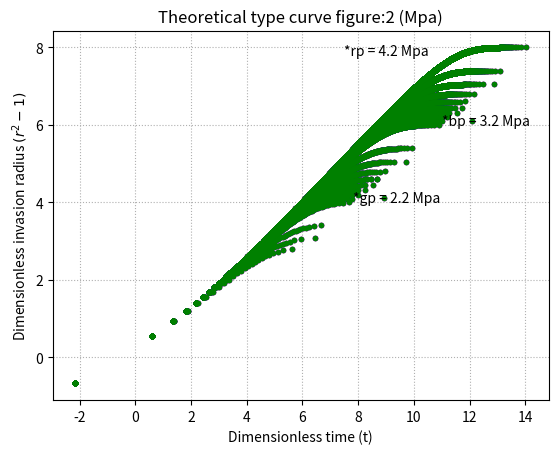

Recreate this plot in Python.
# -*- coding: utf-8 -*-
"""
Created on Sat Mar 30 14:36:12 2019

[redacted]
"""

# -*- coding: utf-8 -*-
"""
Created on Fri Mar 22 16:54:55 2019

[redacted]
"""

import matplotlib.pyplot as plt
from scipy.integrate import quad
import numpy as np
import pandas as pd
import math

# input the basic drilling parameters
m = 0.65                 # flow behavior index
K = 1.85                 # fluid consistency
tau_y = 5.62             # yield stress pa
r_w = 311.2 /2 /1000     # wellbore radius

# define the dimensionless function for this calculation
a = lambda w: (2*m+1)/(m+1)*(2*r_w)/w*tau_y/delta_p
f = lambda x: 2.**((m+1)/m)*x*(((x**(1-m))-1)/(1-m))**(1/m)/(1-a*(x-1))**(1/m)

delta_ps = [4.2*10**6, 3.2*10**6, 2.2*10**6]
# calculation time step
# dynamic list append

Rad_ds = {}
Time_ds = {}

for delta_p in delta_ps:
    Rad_ds['%i' % delta_p] = []
    Time_ds['%i' % delta_p] = []
    
# iterate the pressure
for j, delta_p in enumerate(delta_ps):
    # dimensionless lost circulation parameters
    # Dimensionless_a = [0.0001,0.008,0.001]  The original dimensionless group
    # Dimensionless_a = [0.0001,0.001,0.008]

    #width = [0.0055, 0.00055, 0.000055]
    #width = [0.0008]
    
#    w = lambda a: (2*m+1)/(m+1)*(2*r_w)/a*tau_y/delta_p
#    width = [w(a) for a in Dimensionless_a]
#    a = lambda w: (2*m+1)/(m+1)*(2.*r_w)/w*tau_y/delta_p
 #   Dimensionless_a = [a(w) for w in width ]
    Dimensionless_a = [0.0001,0.0002,0.0003,0.0004,0.0005,0.0006,0.0007,0.0008,0.0009,
                   0.001,0.002,0.003,0.004,0.005,0.005,0.006,0.007,0.008,0.009,0.01,0.02,0.03,0.04]
    
    for k,v in enumerate(Dimensionless_a):

        Radius_d_init = 1.1                            # the initial R_d
        Radius_d_alti = 1 + 1./v                       # the altimate R_d

        Radius_d = np.arange(Radius_d_init, Radius_d_alti)
        total_time_step = len(Radius_d)
        # calculation the time step matrices
        Rad_ds['%i' % delta_p].append(Radius_d);

    # seven matrices
    # use quad integration

    for k,a in enumerate(Dimensionless_a):
        Y = [quad(f,1.01,int_val)[0] for int_val in Rad_ds['%i' % delta_p][k]]
        Time_ds['%i' % delta_p].append(Y)

R_d = pd.DataFrame(Rad_ds)
T_d = pd.DataFrame(Time_ds)

fig, ax = plt.subplots()
ax.xaxis.grid(True, which = 'Major', linestyle='dotted')
ax.yaxis.grid(True, which = 'Major', linestyle='dotted') 

color = ['r', 'b', 'g']
col = 0
for i in delta_ps:         # iterate for delta_ps
    for j in range(len(Dimensionless_a)):     # iterate for dimensionless_a
        ax.plot(np.log10(T_d['%i'%i][j][:]),np.log10(R_d['%i'%i][j][:]**2 - 1), '.', c = color[col])
    col += 1
    
plt.title('Theoretical type curve figure:%i (Mpa)' %(delta_p/1000000.))
plt.xlabel('Dimensionless time (t)')
plt.ylabel('Dimensionless invasion radius $({r^2 - 1})$')
# plt.legend()
ax.annotate('*gp = 2.2 Mpa', xy = (7.8,4))
ax.annotate('*bp = 3.2 Mpa', xy = (11, 6))
ax.annotate('*rp = 4.2 Mpa', xy = (7.5,7.8))
# Good time_step algorithm.
# Radius_d  the fluid invasion radius.
plt.show()


'''
def Hough_Transform(x, y):
    X = np.array(x)
    Y = np.array(y)
    n = len(x)
    d = np.zeros(shape=(9,181))
    # generate matrix for the calculation
    for j in range(n):
        for i in range(181):
            theta = i * math.pi/180
            a = X[j] * math.cos(theta) + Y[j] * math.sin(theta)
            d[j,i] = a
            
    # data visulization for the calculation
    for j in range(n):
        plt.plot(range(181),d[j,:],'r')
    
    ax = plt.axes()
    plt.xlim([0, 180])
    ax.set_xlabel('theta')
    ax.set_ylabel('d')
    ax.annotate('Point',xy=(140,2))
    ax.xaxis.grid(True, which = 'major', linestyle = 'dotted')
    ax.yaxis.grid(True, which = 'major', linestyle = 'dotted')
    b = 'Polar Representation for Line'
    plt.title(b)
'''
data = [[math.log10(T_d['3200000'][0][i]) for i in range(R_d['3200000'][0].shape[0])],
        [math.log10(R_d['3200000'][0][i]**2 - 1) for i in range(R_d['3200000'][0].shape[0])]]


# Kernel function --
